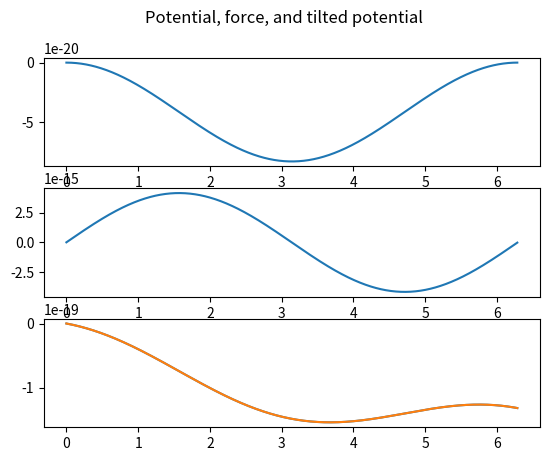

Reproduce this figure in Python.
# -*- coding: utf-8 -*-
"""
Created on Sat Oct  7 11:13:07 2023

[redacted]
"""

# -*- coding: utf-8 -*-
"""
Created on Mon Jul  4 14:22:25 2022

[redacted]
"""

# -*- coding: utf-8 -*-
"""
Spyder Editor

This is a temporary script file.
In this program, we are going to look at how to calculate the 
relationship between "stuck time" and the "potential depth" in a 
non-equilibrium situation. Here, a 2 micrometer sized particle is stuck in a 
circular trap of radius ~8um. On this trap, there is a tangential drive force 
and a cosine potential of depth of the order kbT created by an optical tweezer 
and inside water medium. The drive force is of the order of ~1 pN. 
"""
import sys
import numpy as np
import matplotlib.pyplot as plt
import matplotlib as mpl
# plt.style.use('ggplot')
# import sympy as sp
import math
import time
#%%
F0 = 2.1e-15# Drive force
T=300         #T #Kelvin is 25degreeCelsius
eta=8.9e-4    #eta  #kg m^{-1}s^{-1} Dynamic Viscosity of water
pi=np.pi;    
a=2e-6        # Micrometers Size of particle
r=10e-6        #Radius of the outer circle
periodR = 2*pi*r;
k_b=1.38e-23
zeta=3*6*pi*eta*a  #A factor 3 is needed to account for the plate interaction
m=4.0*pi/3*a**3*1100 #density is 1100kg/m^3
kBT = k_b*T;
#%
#We calculate V_p as, the time it takes to cover a circle of radius 30 um in 1 second
V_p=20-6; #micrometers per second
# Initial Conditions: Potential well

rMat= np.linspace(0.0,periodR,1000);
thetaMat = np.linspace(0.0,2*pi,1000)
#Potential Function
Ufunc_ = 10*k_b*T*np.cos(thetaMat) 
Ufunc_ = Ufunc_- max(Ufunc_)
Uforce_ = -np.diff(Ufunc_)/np.diff(rMat)


fig, axs = plt.subplots(3)
fig.suptitle('Potential, force, and tilted potential')
axs[0].plot(rMat,Ufunc_)


rMat_ = np.linspace(0.0,periodR,999)
axs[1].plot(rMat_,Uforce_)

from scipy.interpolate import interp1d

Ufunc = interp1d(rMat,Ufunc_)
Uforce = interp1d(rMat_,Uforce_)

axs[2].plot(rMat/periodR*2*pi,Ufunc_-F0*rMat)
# We calculate deltaU and the minima position

#%%

plt.plot(rMat/periodR*2*pi,Ufunc_-F0*rMat)
xArr=rMat/periodR*2*pi;
arr=Ufunc_-F0*rMat;
locMin = np.unravel_index(np.argmin(arr), arr.shape)
valMin=xArr[locMin]
arr=arr[locMin[0]:-1]
xArr = xArr[locMin[0]:]

locMax = np.unravel_index(np.argmax(arr), arr.shape)
xArr[locMax]
valMax=xArr[locMax]
print(f'Location of Minima and maxima is : {valMin,valMax}')

